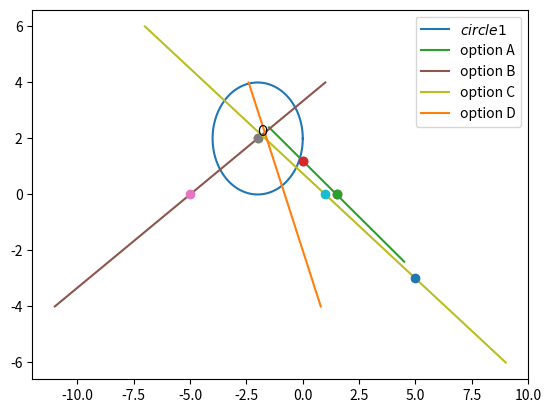

This chart was generated by the following Python code:
import numpy as np
import matplotlib.pyplot as plt
import math as m

def line_gen(A,B):
  len =10
  x_AB = np.zeros((2,len))
  lam_1 = np.linspace(0,1,len)
  for i in range(len):
    temp1 = A + lam_1[i]*(B-A)
    x_AB[:,i]= temp1.T
  return x_AB

def dirvec(A,B):
  return B-A

def normvec(A,B):
  return omat@dirvec(A,B)
  
omat = np.array([[0,1],[-1,0]])

len=100
O = np.array([-2,2])
r = 2
theta = np.linspace(0,2*np.pi,len)
x_circ = np.zeros((2,len))
x_circ[0,:] = r*np.cos(theta)
x_circ[1,:] = r*np.sin(theta)
x_circ = (x_circ.T + O).T
plt.plot(x_circ[0,:],x_circ[1,:],label='$circle1$')


plt.plot(O[0],O[1],'o')
plt.text(O[0],O[1]*1.05,'O')


a1 = np.array([1.5,0])
a2 = np.array([0,1.2]) 
b1 = np.array([-5,0])
b2 = np.array([-2,2])
c1 = np.array([1,0])
c2 = np.array([5,-3])
d1 = np.array([-0.8,0])
d2 = np.array([0,-2])

len=10

A = np.zeros((2,len))
lam = np.linspace(-2,2,len)
for i in range(len):
	temp1=a1+lam[i]*(a2-a1)
	A[:,i]=temp1.T

plt.plot(A[0,:],A[1,:],label='option A')
plt.plot(a1[0], a1[1], 'o')
plt.plot(a2[0], a2[1], 'o')



B = np.zeros((2,len))
lam = np.linspace(-2,2,len)
for i in range(len):
	temp1=b1+lam[i]*(b2-b1)
	B[:,i]=temp1.T

plt.plot(B[0,:],B[1,:],label='option B')
plt.plot(b1[0], b1[1], 'o')
plt.plot(b2[0], b2[1], 'o')



C = np.zeros((2,len))
lam = np.linspace(-2,2,len)
for i in range(len):
	temp1=c1+lam[i]*(c2-c1)
	C[:,i]=temp1.T

plt.plot(C[0,:],C[1,:],label='option C')
plt.plot(c1[0], c1[1], 'o')
plt.plot(c2[0], c2[1], 'o')



D = np.zeros((2,len))
lam = np.linspace(-2,2,len)
for i in range(len):
	temp1=d1+lam[i]*(d2-d1)
	D[:,i]=temp1.T

plt.plot(D[0,:],D[1,:],label='option D')
plt.plot(a1[0], a1[1], 'o')
plt.plot(a2[0], a2[1], 'o')

plt.legend(loc='best')
plt.show()
